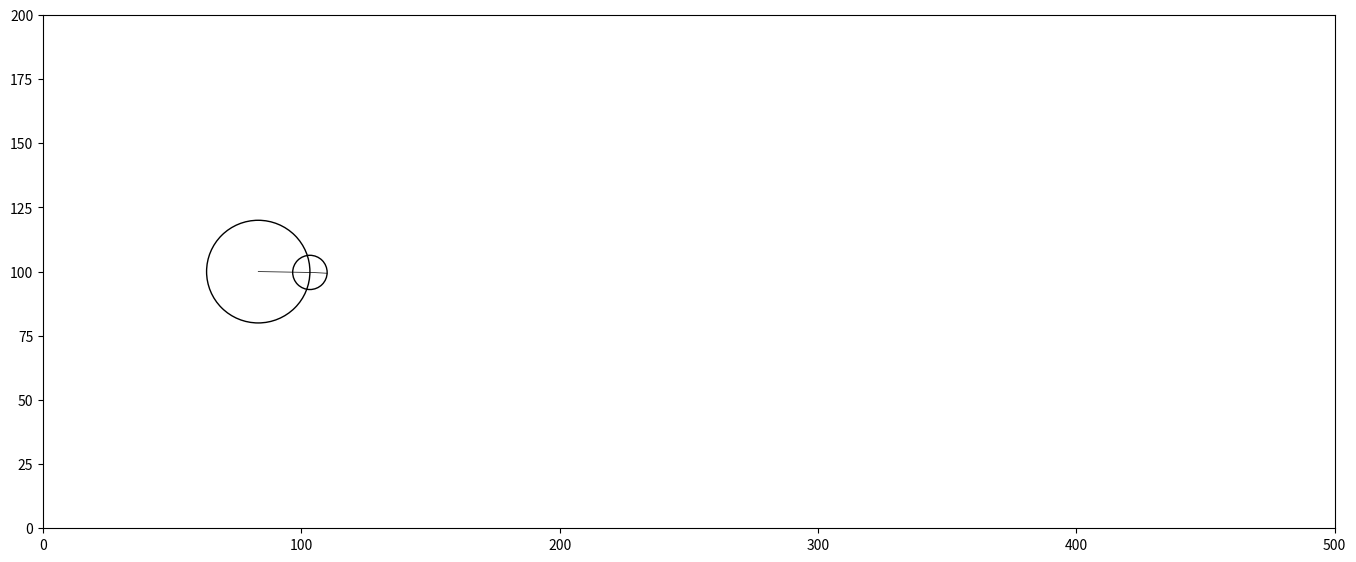

Python code for this plot:
"""
This code is mostly based on this video by Coding Train:
https://www.youtube.com/watch?v=Mm2eYfj0SgA&t=1464s
"""

# If you want to use it in a Jupyter Notebook enable:
#%matplotlib nbagg


import matplotlib.pyplot as plt
import numpy as np
from matplotlib import animation
from scipy.fftpack import fft


Nframes = 10000000
Rad = 20

WIDTH = 500
HEIGHT = 200
LEFT_CENTER = [WIDTH/(3*2), HEIGHT/2]

N =5

#boxcar function
Function = [-10] * 100 + [10] * 100

#random gaussian distribution
#np.random.seed(6)
#Function = np.random.normal(0,1,200)

#sawtooth function
#Function = []
#for i in range(200):
#    Function.append(-1 + i/100) 

LENGTH = len(Function)

# gets Fourie Coefficients of Function
FT = fft(Function)
Amplitudes = np.absolute(FT)
#normalize Amplitudes
Amplitudes /= np.max(Amplitudes)
#Rescale with Radius setting
Amplitudes *= Rad 
Phases = np.arctan2(np.real(FT),np.imag(FT))

# First set up the figure, the axis, and the plot element we want to animate
fig = plt.figure(figsize=(WIDTH/30,HEIGHT/30))
ax = plt.axes()
ax.set_ylim(0,HEIGHT)
ax.set_xlim(0,WIDTH)


""" Initiallize the circeling circls"""
Circles = []
Circle_Centers = []
Circle_Lines = []
# Initiallize all circles on the left side
c = np.copy(LEFT_CENTER)
cprev = np.copy(c)
for i in range(N):
    Radius = Amplitudes[i]
    
    circ = plt.Circle((c[0], c[1]), radius=Radius, facecolor="None", edgecolor='k', lw=1)
    c[0] = c[0] + Radius * np.cos(0 + Phases[i])
    c[1] = c[1] + Radius * np.sin(0 + Phases[i])
    
    Circles.append(circ)
    Circle_Centers.append(c)
    ax.add_patch(circ)
    
    line, = ax.plot([cprev[0],c[0]], [cprev[1], c[1]], color = "k", lw = 0.5) 
    Circle_Lines.append(line)
    
    cprev = np.copy(c)
    
    
""" Initiallize the output """

values, = ax.plot([],[],color = "k")
X = []
Y = []
# line to connect circles and plot
con, = ax.plot([],[], color = "k", lw = 0.5)



def init():
    return tuple(Circles),values, con, tuple(Circle_Lines)

def animate(i):
    
    dt = 2*np.pi * (i/LENGTH)
    
    c = np.copy(LEFT_CENTER)
    cprev = np.copy(c)
    for j, circ in enumerate(Circles):
        Radius = Amplitudes[j]
        
        circ.center = c[0], c[1]
        c[0] = c[0] + Radius * np.cos(dt*j + Phases[j])
        c[1] = c[1] + Radius * np.sin(dt*j + Phases[j])
        
        Circle_Lines[j].set_xdata([cprev[0], c[0]]) 
        Circle_Lines[j].set_ydata([cprev[1], c[1]])
        
        cprev = np.copy(c)
        
    
    X.append(WIDTH/3+i*(100/LENGTH))
    Y.insert(0,c[1])
    values.set_xdata(X)
    values.set_ydata(Y)
    
    con.set_xdata([c[0], WIDTH/3])
    con.set_ydata([c[1], c[1]])
    
    if len(X)*(100/LENGTH) > (2*WIDTH/3)-50:
        X.pop()
        Y.pop()
    
    return tuple(Circles),values, con, tuple(Circle_Lines)


anim = animation.FuncAnimation(fig, animate, init_func=init,
                               frames=Nframes, interval=1)





















